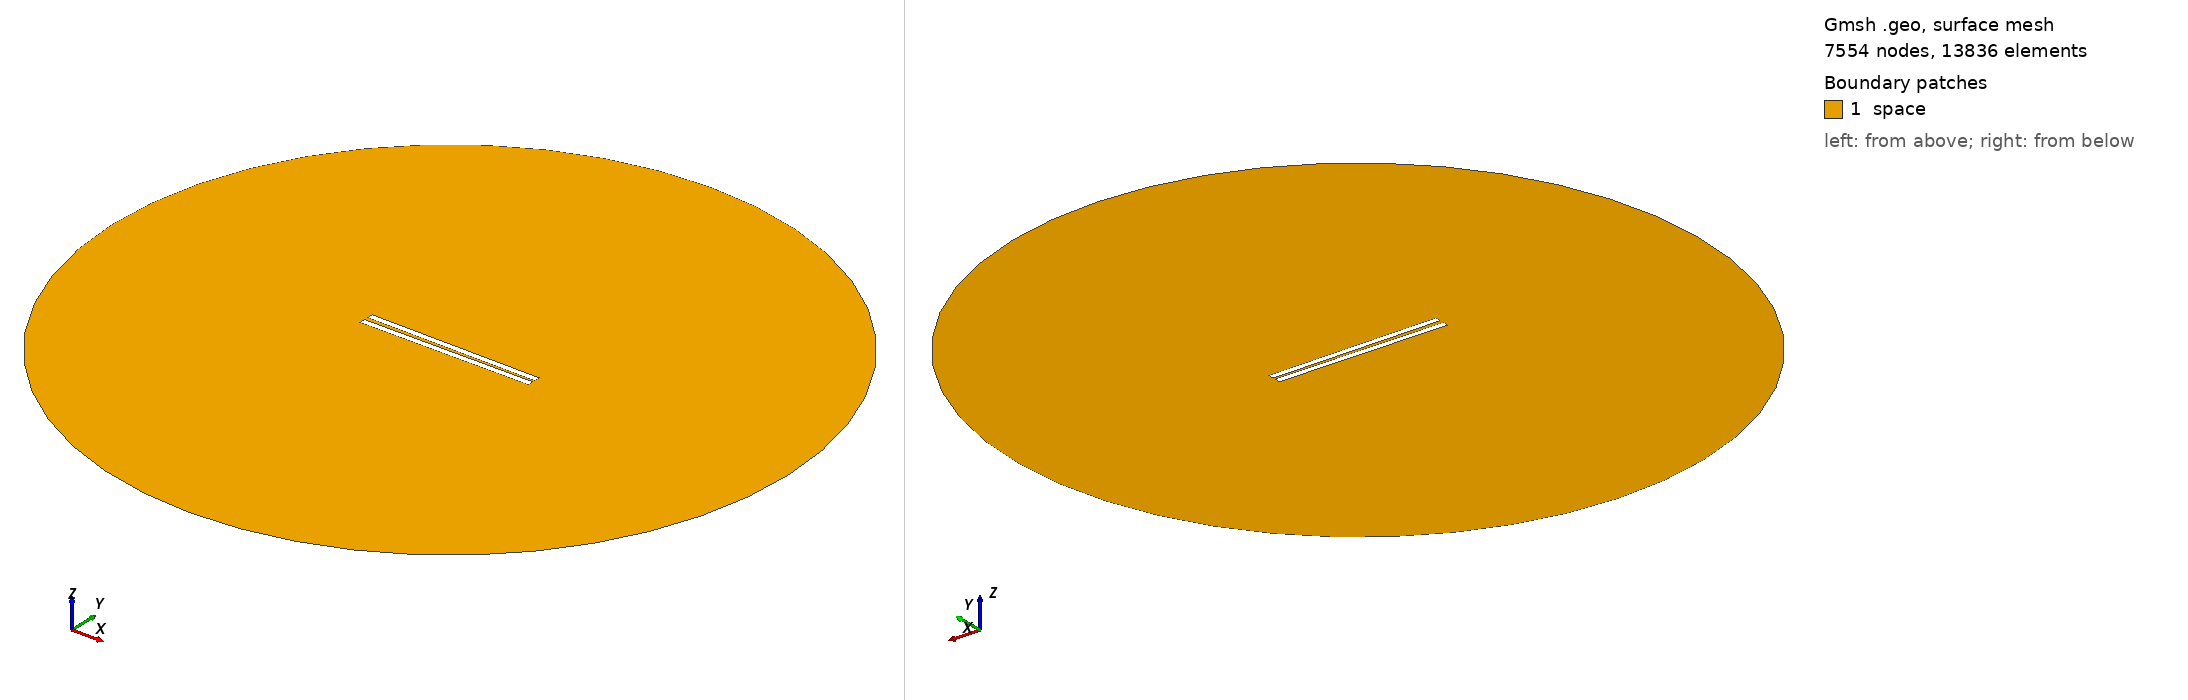

Gmsh geometry script, surface-meshed: 7554 nodes, 13836 surface elements. Boundary patches (legend numbers): 1 space. Left view from above one corner, right view from below the opposite corner. Legend entries are the model's physical surfaces. The drawing asked Gmsh for element sizes between 1% and 20% of the model's largest extent; the script's own settings can give other sizes.

=== 238.geo (drawn) ===
// Set the geometry kernel
SetFactory("OpenCASCADE");

//---------------------------------------
// Rectangles
//---------------------------------------

// Rectangle 1 (top)
Point(1) = {-49.78888888888889, 0.9166666666666666, 0, 1.0};
Point(2) = {49.78888888888889, 0.9166666666666666, 0, 1.0};
Point(3) = {49.78888888888889, 4.4944444444444445, 0, 1.0};
Point(4) = {-49.78888888888889, 4.4944444444444445, 0, 1.0};

Line(1) = {1, 2};
Line(2) = {2, 3};
Line(3) = {3, 4};
Line(4) = {4, 1};

Line Loop(1) = {1, 2, 3, 4};
Plane Surface(1) = {1};

Rotate { {0, 0, 1}, {0,  0.9166666666666666,  0}, -0.01 } {
  Surface{1};
}

// Rectangle 2 (bottom)
Point(5) = {-49.78888888888889, -0.9166666666666666, 0, 1.0};
Point(6) = {49.78888888888889, -0.9166666666666666, 0, 1.0};
Point(7) = {49.78888888888889, -4.4944444444444445, 0, 1.0};
Point(8) = {-49.78888888888889, -4.4944444444444445, 0, 1.0};

Line(5) = {5, 6};
Line(6) = {6, 7};
Line(7) = {7, 8};
Line(8) = {8, 5};

Line Loop(2) = {5, 6, 7, 8};
Plane Surface(2) = {2}; 


//---------------------------------------
// Circle
//---------------------------------------

// Define points
Point(9) = {0, 0, 0};        // Center
Point(10) = {200, 0, 0};     // Start point
Point(11) = {0, 200, 0};     // 90 degrees
Point(12) = {-200, 0, 0};    // 180 degrees
Point(13) = {0, -200, 0};    // 270 degrees

// Define circle arcs (each needs start, center, end)
Circle(9) = {10, 9, 11};
Circle(10) = {11, 9, 12};
Circle(11) = {12, 9, 13};
Circle(12) = {13, 9, 10};

// Define curve loop and surface if needed
Curve Loop(3) = {9, 10, 11, 12};
Surface(3) = {3};

//---------------------------------------
// Define Physical Groups
//---------------------------------------                

//--- Physical Curves
// Physical groups for boundaries
Physical Line("force_segment", 10) = {1};
Physical Line("upper_plate", 11) = {2, 3, 4};
Physical Line("lower_plate", 12) = {5, 6, 7, 8};
Physical Line("boundary", 20) = {9, 10, 11, 12};

// Subtract Rectangles from Circle
BooleanDifference{ Surface{3}; Delete; }{ Surface{1}; Surface{2}; Delete; }
//--- Physical Surfaces
Physical Surface("space", 30) = {3};


//---------------------------------------
// Fine mesh near the plates
//--------------------------------------- 

// Define a distance field for mesh refinement
Field[1] = Distance;
Field[1].CurvesList = {1, 2, 3, 4, 5, 6, 7, 8};  // Rectangle curves
Field[1].NumPointsPerCurve = 200;

c = 0.3;
// Define threshold field to control mesh size based on distance to attractor
Field[2] = Threshold;
Field[2].IField = 1;
Field[2].LcMin = c; // Minimum element size near the attractor
Field[2].LcMax = 100*c;  // Maximum element size away from the attractor
Field[2].DistMin = 0.01;
Field[2].DistMax = 40;

Background Field = 2;

//---------------------------------------
// 6. Generate the Mesh
//---------------------------------------
Mesh 2;  // 2D mesh generation
